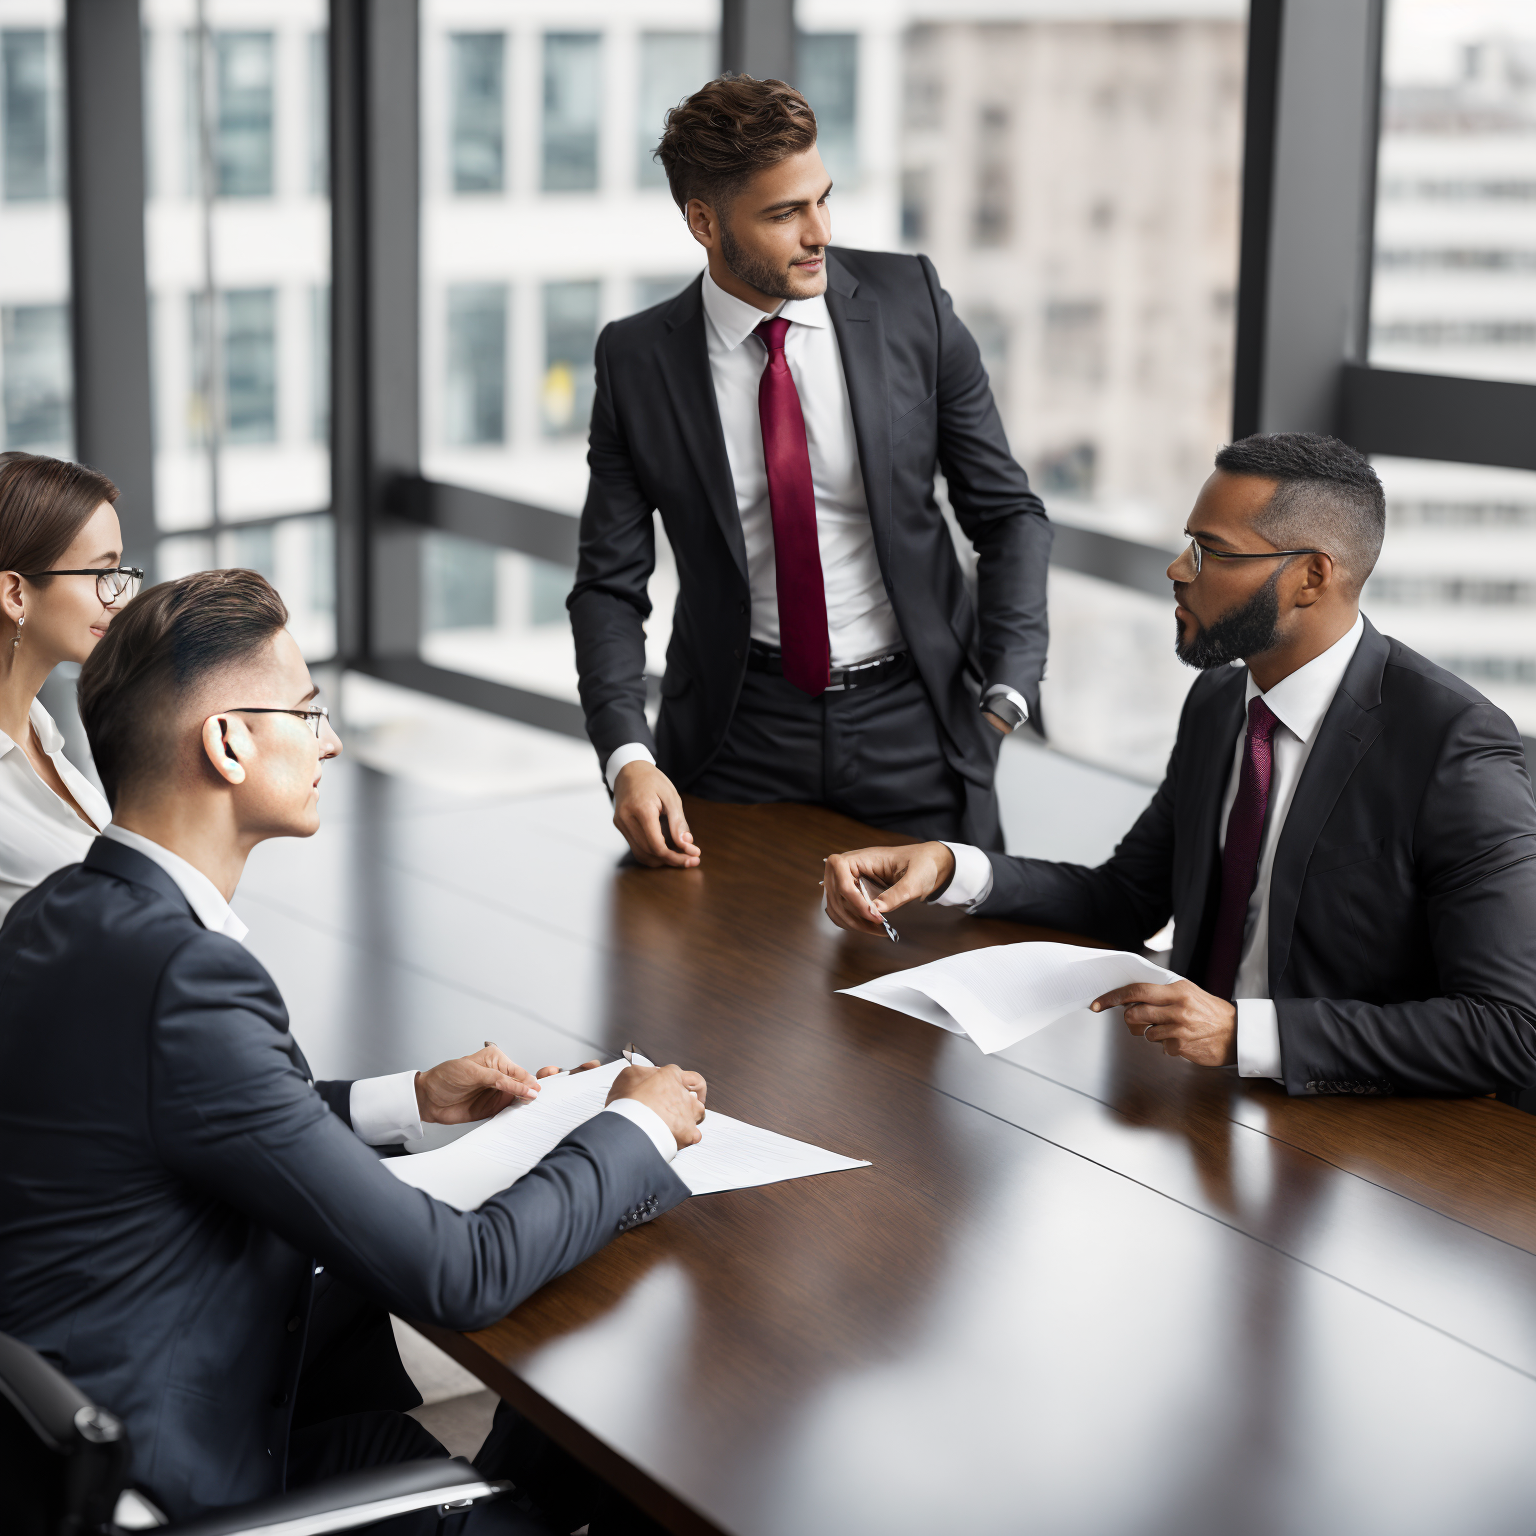
Generation parameters embedded in this image by AUTOMATIC1111 Stable Diffusion web UI or a fork of it (Forge, ...) (PNG 'parameters' text chunk):
sales business meeting with older and younger people of all types of weight, wearing different color clothes, negotiation in nice legal setting, ((cherry wood, boardroom talks, city in windows, paperwork on table, people wearing business clothes, city background)), random hair, 8k, RAW photo, best quality, masterpiece:1.2), (ultra high res, photo realistic:1.1),Cinematic Light, (realistic, photo-realistic:1.37),professional lighting,Photography, Sharp focus, detailed ,professional lighting, photon mapping, detailed and intricate environment,highly detailed,best quality,8k artistic photography
Negative prompt: deformed hands, deformed face, poorly Rendered face, bad proportions, cloned face, fused fingers, out of frame, text, bad anatomy, strange hands, cgi, fake, render, painting, illustration, ugly, deformed, low res, poor quality, nrealfix,low poly, tetric, mosaic, disfigured, kitsch, ugly, over-saturated, grain, low-res, cartoon, Disney
Steps: 52, Sampler: DPM++ SDE Karras, CFG scale: 10, Seed: 3272296979, Face restoration: CodeFormer, Size: 768x768, Model hash: 7da43996bb, Model: rmadaMergeSD21768_v60, Denoising strength: 0.6, Hires upscale: 2, Hires upscaler: R-ESRGAN 4x+